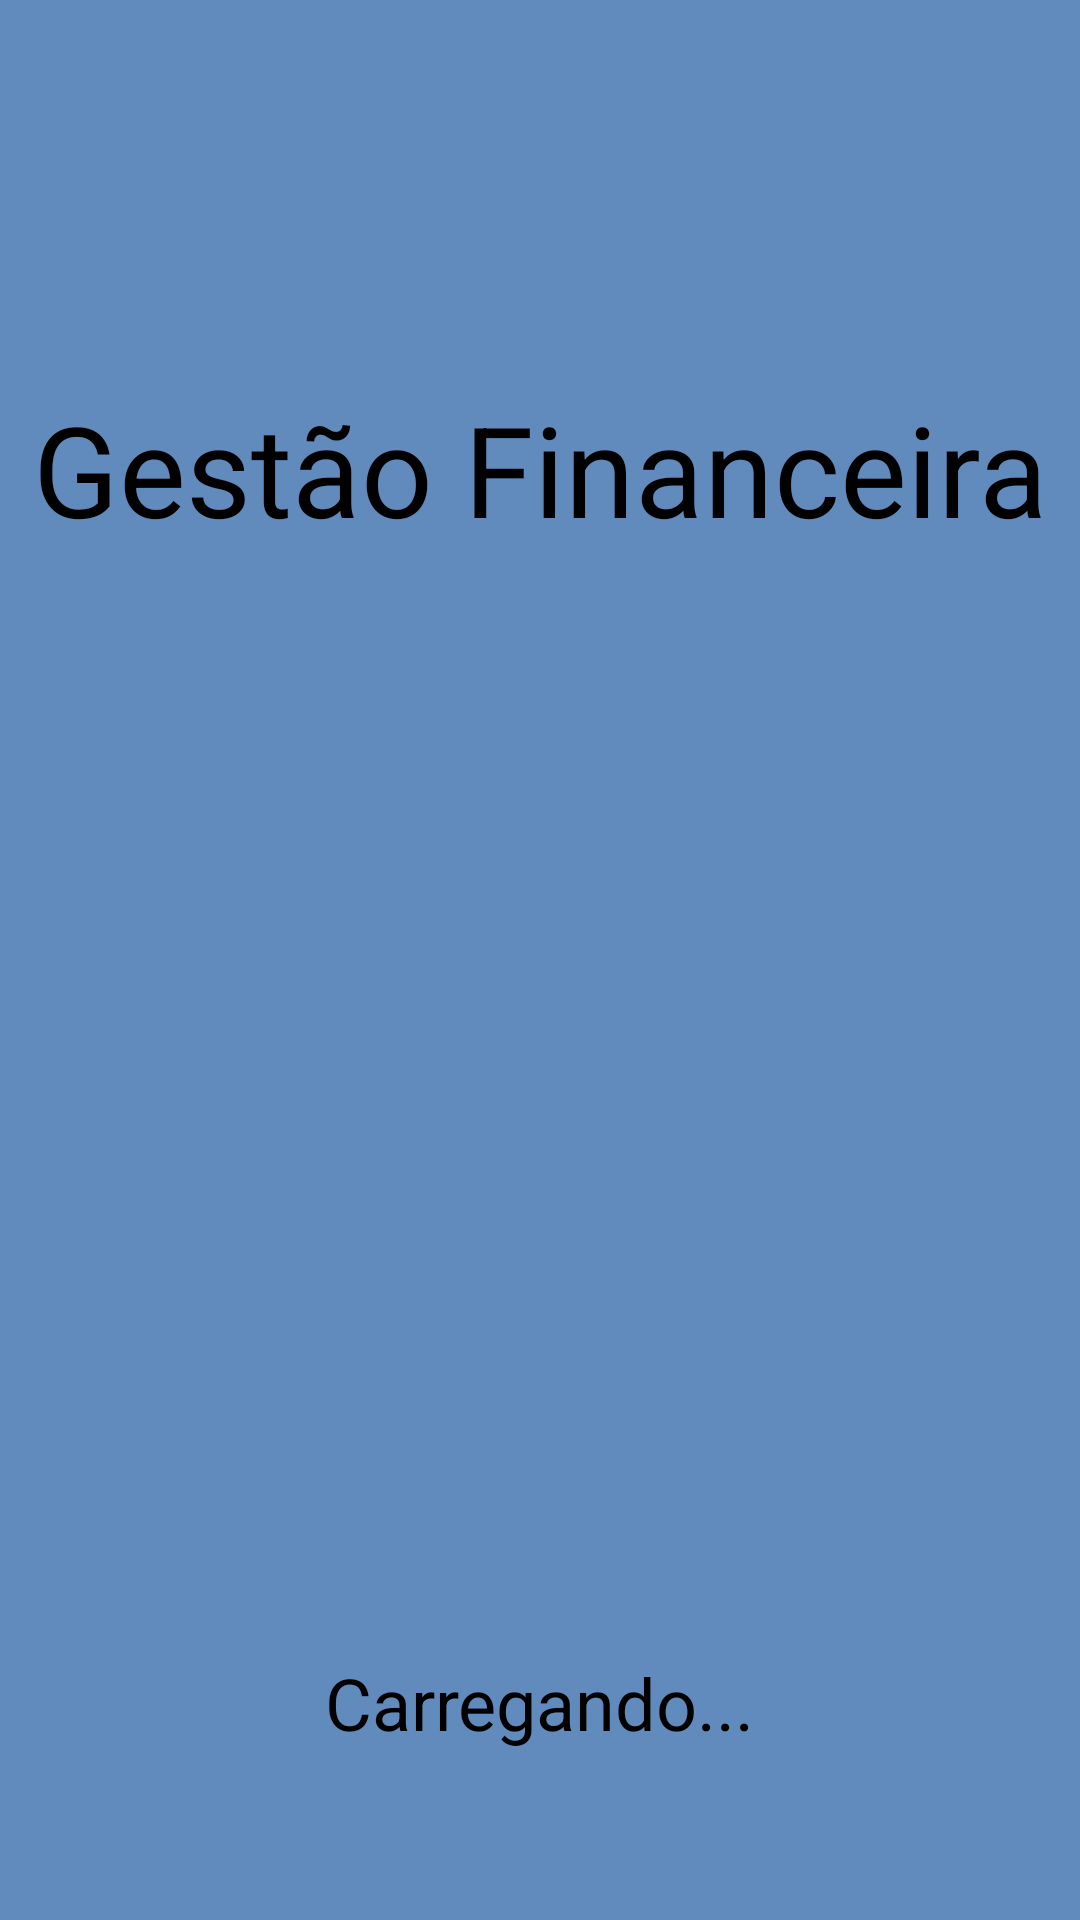

Layout XML and referenced resources for this Android screen:
<!-- AndroidManifest.xml: activity theme Theme.AppCompat.NoActionBar -->
<!-- res/layout/activity_splash_screen.xml -->
<?xml version="1.0" encoding="utf-8"?>
<androidx.constraintlayout.widget.ConstraintLayout xmlns:android="http://schemas.android.com/apk/res/android"
    xmlns:app="http://schemas.android.com/apk/res-auto"
    xmlns:tools="http://schemas.android.com/tools"
    android:layout_width="match_parent"
    android:layout_height="match_parent"
    android:background="#618ABD"
    tools:context=".activity.SplashScreenActivity">

    <TextView
        android:id="@+id/textView"
        android:layout_width="wrap_content"
        android:layout_height="wrap_content"
        android:layout_marginStart="16dp"
        android:layout_marginTop="128dp"
        android:layout_marginEnd="16dp"
        android:text="Gestão Financeira"
        android:textColor="#000000"
        android:textSize="42sp"
        app:layout_constraintEnd_toEndOf="parent"
        app:layout_constraintStart_toStartOf="parent"
        app:layout_constraintTop_toTopOf="parent" />

    <ImageView
        android:id="@+id/imageView"
        android:layout_width="235dp"
        android:layout_height="239dp"
        android:layout_marginTop="80dp"
        app:layout_constraintEnd_toEndOf="parent"
        app:layout_constraintStart_toStartOf="parent"
        app:layout_constraintTop_toBottomOf="@+id/textView"
        app:srcCompat="@drawable/porq" />

    <TextView
        android:id="@+id/textView2"
        android:layout_width="wrap_content"
        android:layout_height="wrap_content"
        android:layout_marginTop="48dp"
        android:text="Carregando..."
        android:textColor="#000000"
        android:textSize="24sp"
        app:layout_constraintEnd_toEndOf="parent"
        app:layout_constraintStart_toStartOf="parent"
        app:layout_constraintTop_toBottomOf="@+id/imageView" />
</androidx.constraintlayout.widget.ConstraintLayout>
<!-- resources referenced by this layout -->
<resources>

</resources>
